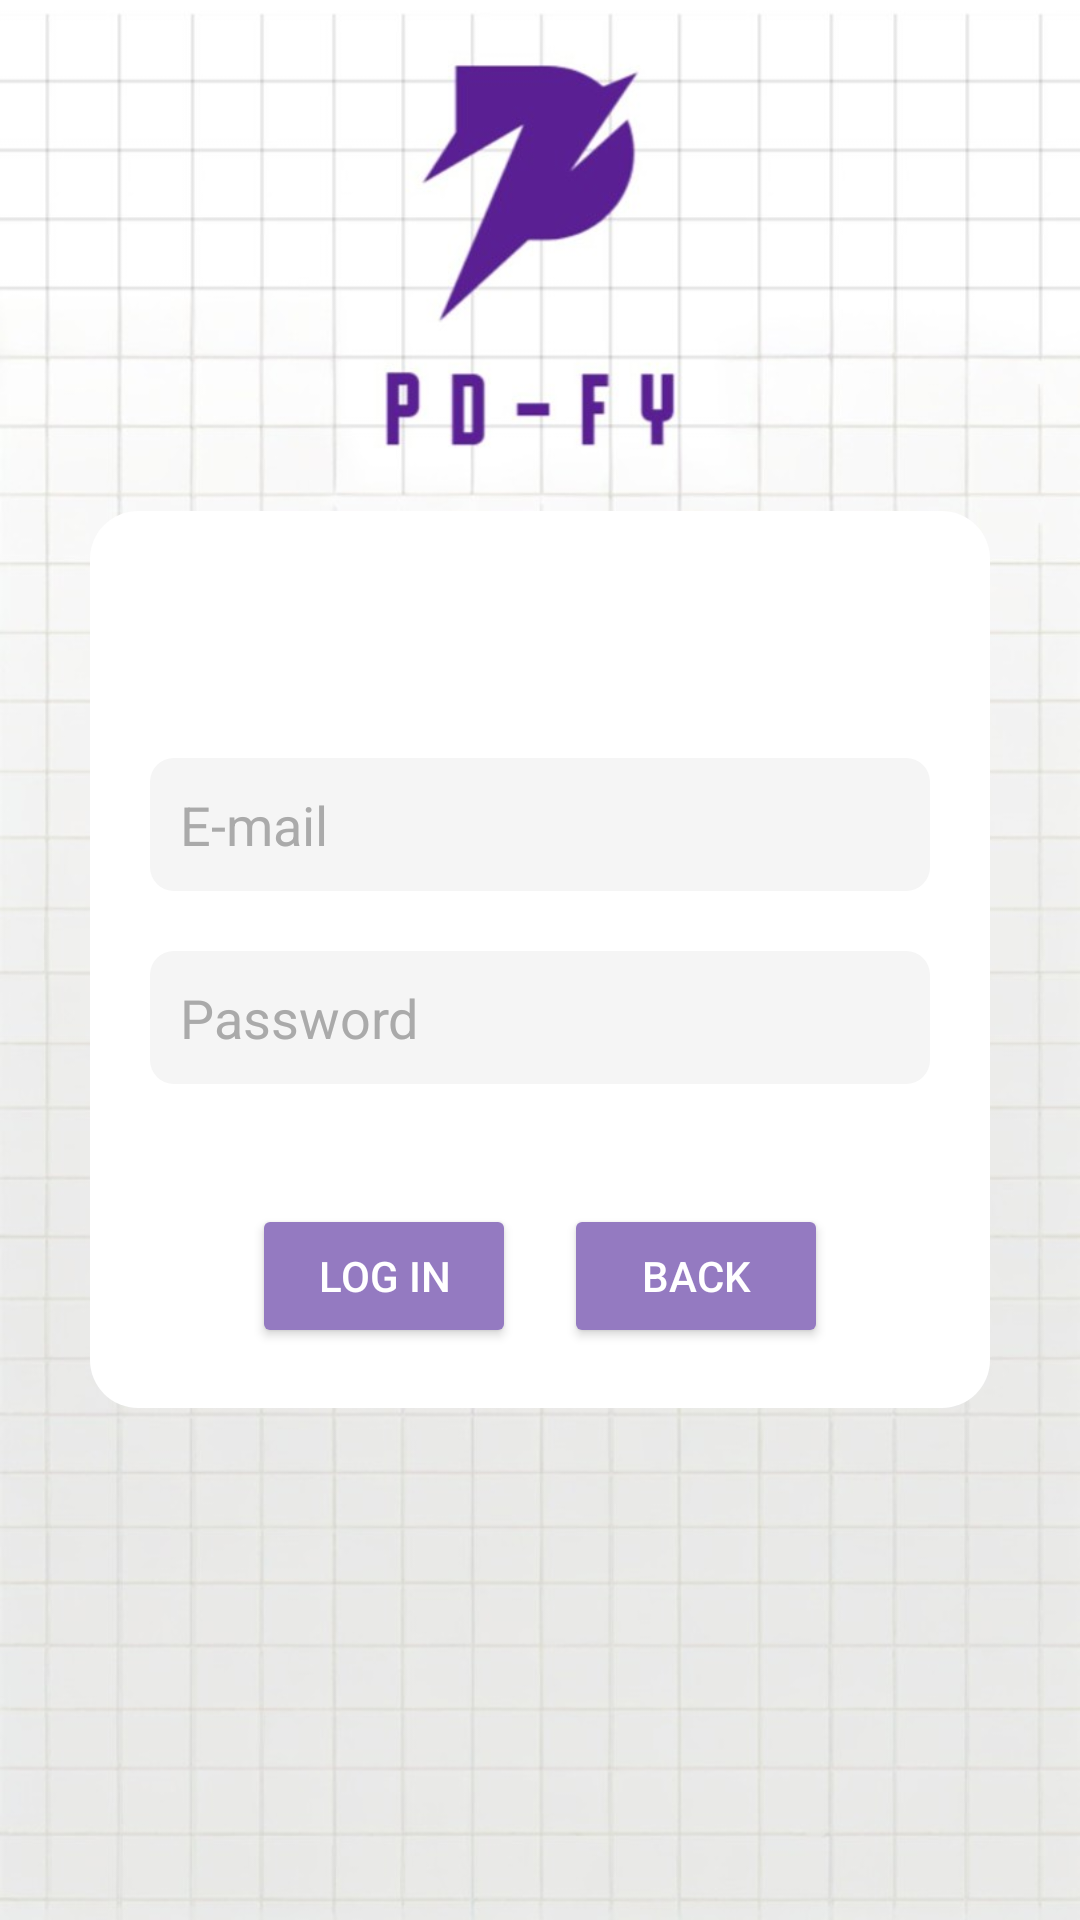

The Android layout XML behind this screen, and the referenced resources:
<!-- AndroidManifest.xml: application theme Theme.PDFy -->
<!-- res/layout/loginp.xml -->
<?xml version="1.0" encoding="utf-8"?>
<RelativeLayout xmlns:android="http://schemas.android.com/apk/res/android"
    android:id="@+id/fullscreen"
    android:layout_width="match_parent"
    android:layout_height="match_parent"
    android:background="@drawable/pdfylogo">

    <LinearLayout
        android:id="@+id/signInContainer"
        android:layout_width="match_parent"
        android:layout_height="wrap_content"
        android:layout_centerInParent="true"
        android:layout_marginStart="30dp"
        android:layout_marginEnd="30dp"
        android:background="@drawable/rounded_container_bg"
        android:orientation="vertical"
        android:padding="20dp">

        <TextView
            android:id="@+id/signInText"
            android:layout_width="wrap_content"
            android:layout_height="wrap_content"
            android:layout_gravity="center_horizontal"
            android:text="Sign In"
            android:textColor="@android:color/white"
            android:textSize="24sp"
            android:textStyle="bold" />

        <EditText
            android:id="@+id/rollNumberEditText"
            android:layout_width="match_parent"
            android:layout_height="wrap_content"
            android:layout_marginTop="30dp"
            android:background="@drawable/rounded_edit_text_bg"
            android:hint="E-mail"
            android:inputType="text"
            android:padding="10dp"
            android:textColorHint="@android:color/darker_gray" />

        <EditText
            android:id="@+id/passwordEditText"
            android:layout_width="match_parent"
            android:layout_height="wrap_content"
            android:layout_marginTop="20dp"
            android:background="@drawable/rounded_edit_text_bg"
            android:hint="Password"
            android:inputType="textPassword"
            android:padding="10dp"
            android:textColorHint="@android:color/darker_gray" />

        <LinearLayout
            android:layout_width="match_parent"
            android:layout_height="wrap_content"
            android:layout_marginTop="40dp"
            android:gravity="center_horizontal"
            android:orientation="horizontal">

            <Button
                android:id="@+id/logInButton"
                android:layout_width="wrap_content"
                android:layout_height="wrap_content"
                android:backgroundTint="#947AC1"
                android:text="Log In"
                android:textColor="@android:color/white" />

            <Button
                android:id="@+id/backButton"
                android:layout_width="wrap_content"
                android:layout_height="wrap_content"
                android:layout_marginStart="16dp"
                android:backgroundTint="#947AC1"
                android:text="Back"
                android:textColor="@android:color/white" />
        </LinearLayout>
    </LinearLayout>

</RelativeLayout>
<!-- resources referenced by this layout -->
<resources>
  <!-- drawable pdfylogo: jpeg bitmap (drawable, 87298 bytes) -->
  <!-- drawable rounded_container_bg (drawable) -->
  <?xml version="1.0" encoding="utf-8"?>
  <shape xmlns:android="http://schemas.android.com/apk/res/android"
      android:shape="rectangle">
      <solid android:color="#FFFFFF" /> 
      <corners android:radius="16dp" /> 
  </shape>
  <!-- drawable rounded_edit_text_bg (drawable) -->
  <?xml version="1.0" encoding="utf-8"?>
  <shape xmlns:android="http://schemas.android.com/apk/res/android"
      android:shape="rectangle">
      <solid android:color="#F5F5F5" /> 
      <corners android:radius="8dp" /> 
  </shape>
  <style name="Theme.PDFy" parent="Base.Theme.PDFy" />
  <style name="Base.Theme.PDFy" parent="Theme.Material3.DayNight.NoActionBar">
          
          
      </style>
</resources>
